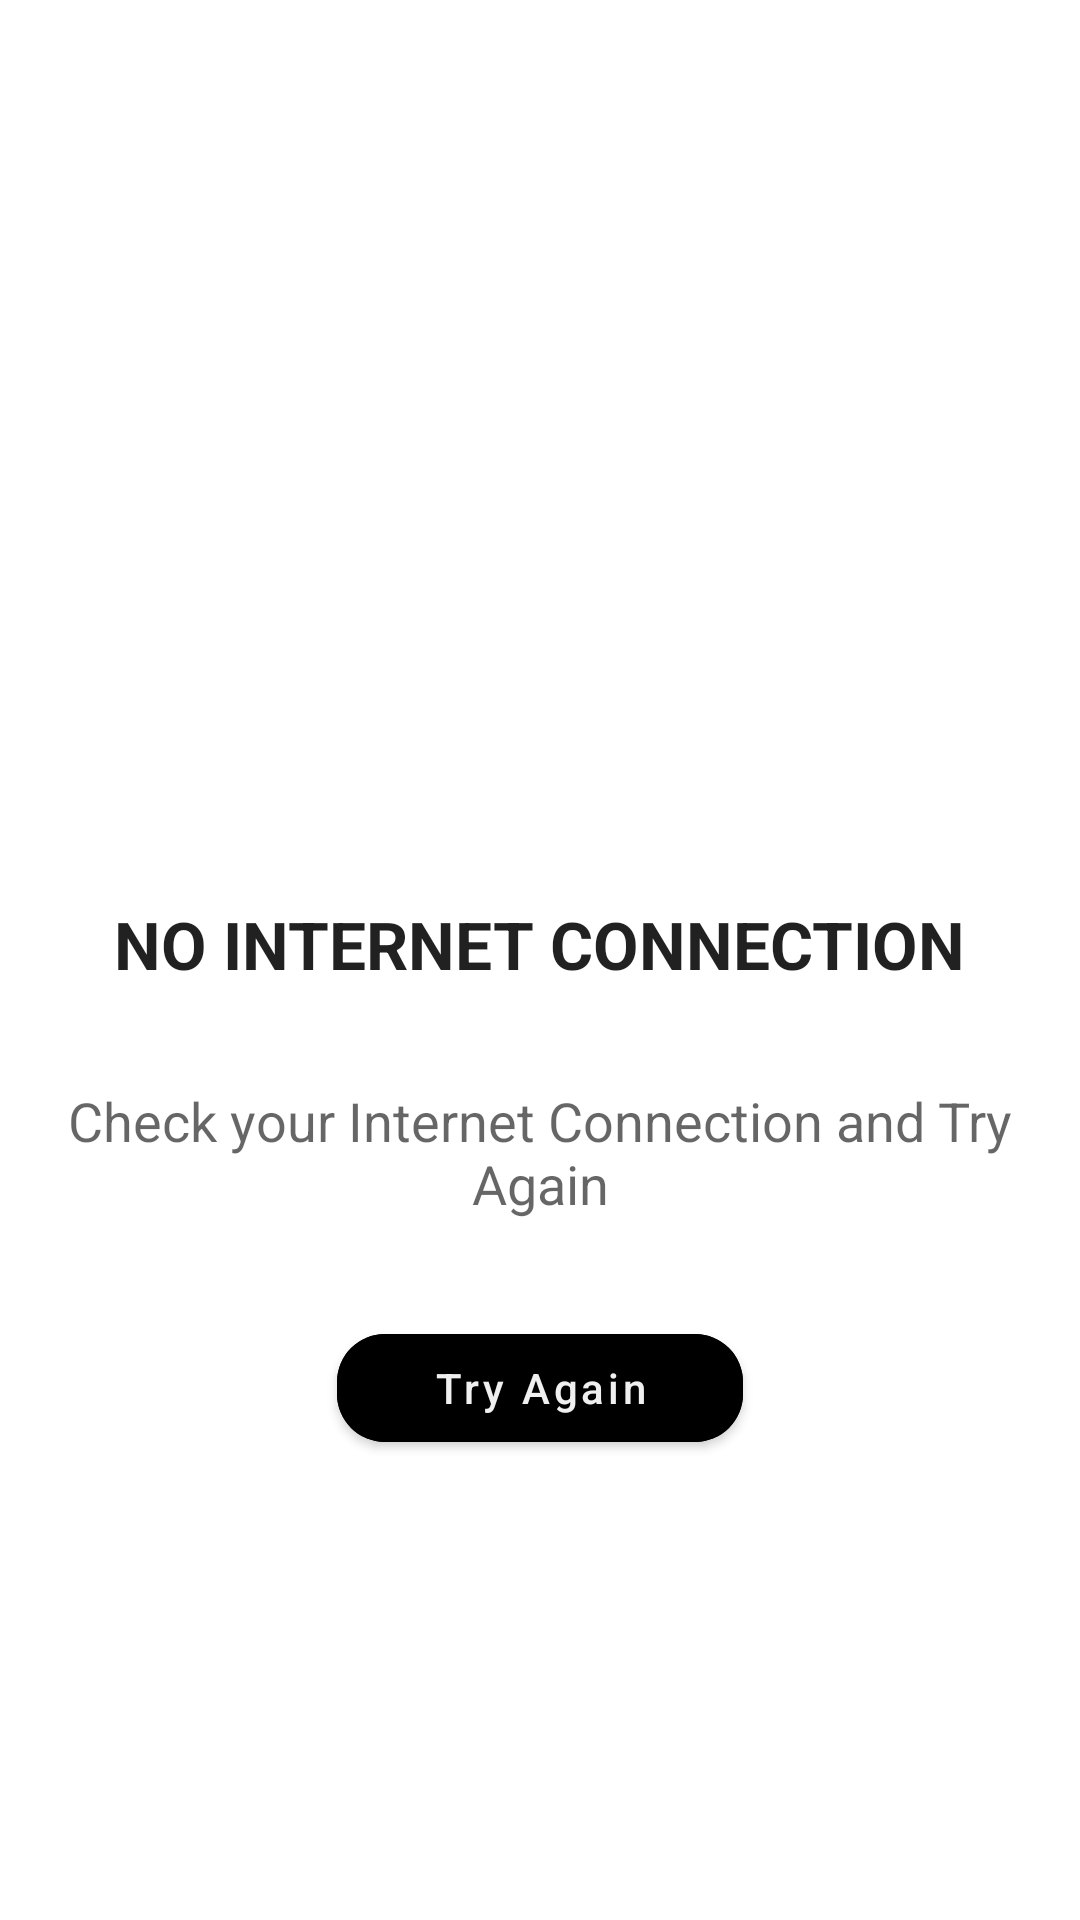

The Android layout XML behind this screen, and the referenced resources:
<!-- AndroidManifest.xml: application theme Theme.Invid -->
<!-- res/layout/no_internet.xml -->
<?xml version="1.0" encoding="utf-8"?>
<LinearLayout
    xmlns:android="http://schemas.android.com/apk/res/android"
    xmlns:app="http://schemas.android.com/apk/res-auto"
    android:id="@+id/noInternetLayout"
    android:layout_width="match_parent"
    android:layout_height="match_parent"
    android:orientation="vertical">

    <ImageView

        android:id="@+id/no_internet_image"
        android:layout_width="wrap_content"
        android:layout_height="300dp"
        android:src="@drawable/no_internet" />

    <TextView
        android:id="@+id/no_internet_heading"
        android:layout_width="wrap_content"
        android:layout_height="wrap_content"
        android:layout_gravity="center"
        android:text="No Internet Connection"
        android:textAllCaps="true"
        android:textAppearance="@style/TextAppearance.AppCompat.Large"
        android:textStyle="bold" />

    <TextView
        android:id="@+id/no_internet_text"
        android:layout_width="wrap_content"
        android:layout_height="wrap_content"
        android:layout_below="@id/no_internet_heading"
        android:layout_gravity="center"
        android:layout_marginVertical="32dp"
        android:gravity="center"
        android:text="Check your Internet Connection and Try Again"
        android:textAppearance="@style/TextAppearance.AppCompat.Medium" />

    <com.google.android.material.button.MaterialButton
        android:id="@+id/try_again_button"
        android:layout_width="wrap_content"
        android:layout_height="wrap_content"
        android:layout_below="@id/no_internet_text"
        android:backgroundTint="@color/black"
        android:paddingHorizontal="32dp"
        android:layout_gravity="center"
        android:text="Try Again"
        android:textAllCaps="false"
        app:cornerRadius="16dp" />
</LinearLayout>
<!-- resources referenced by this layout -->
<resources>
  <color name="black">#FF000000</color>
  <style name="Theme.Invid" parent="Theme.MaterialComponents.DayNight.DarkActionBar">
          
          <item name="colorPrimary">#0090BD</item>
          <item name="colorPrimaryVariant">#005671</item>
          <item name="colorOnPrimary">#F0F0F0</item>
          
          <item name="colorSecondary">@color/teal_200</item>
          <item name="colorSecondaryVariant">@color/teal_700</item>
          <item name="colorOnSecondary">@color/black</item>
          
          <item name="android:statusBarColor">?attr/colorPrimaryVariant</item>
          
      </style>
  <color name="teal_200">#00B2FF</color>
  <color name="teal_700">#FF018786</color>
</resources>
